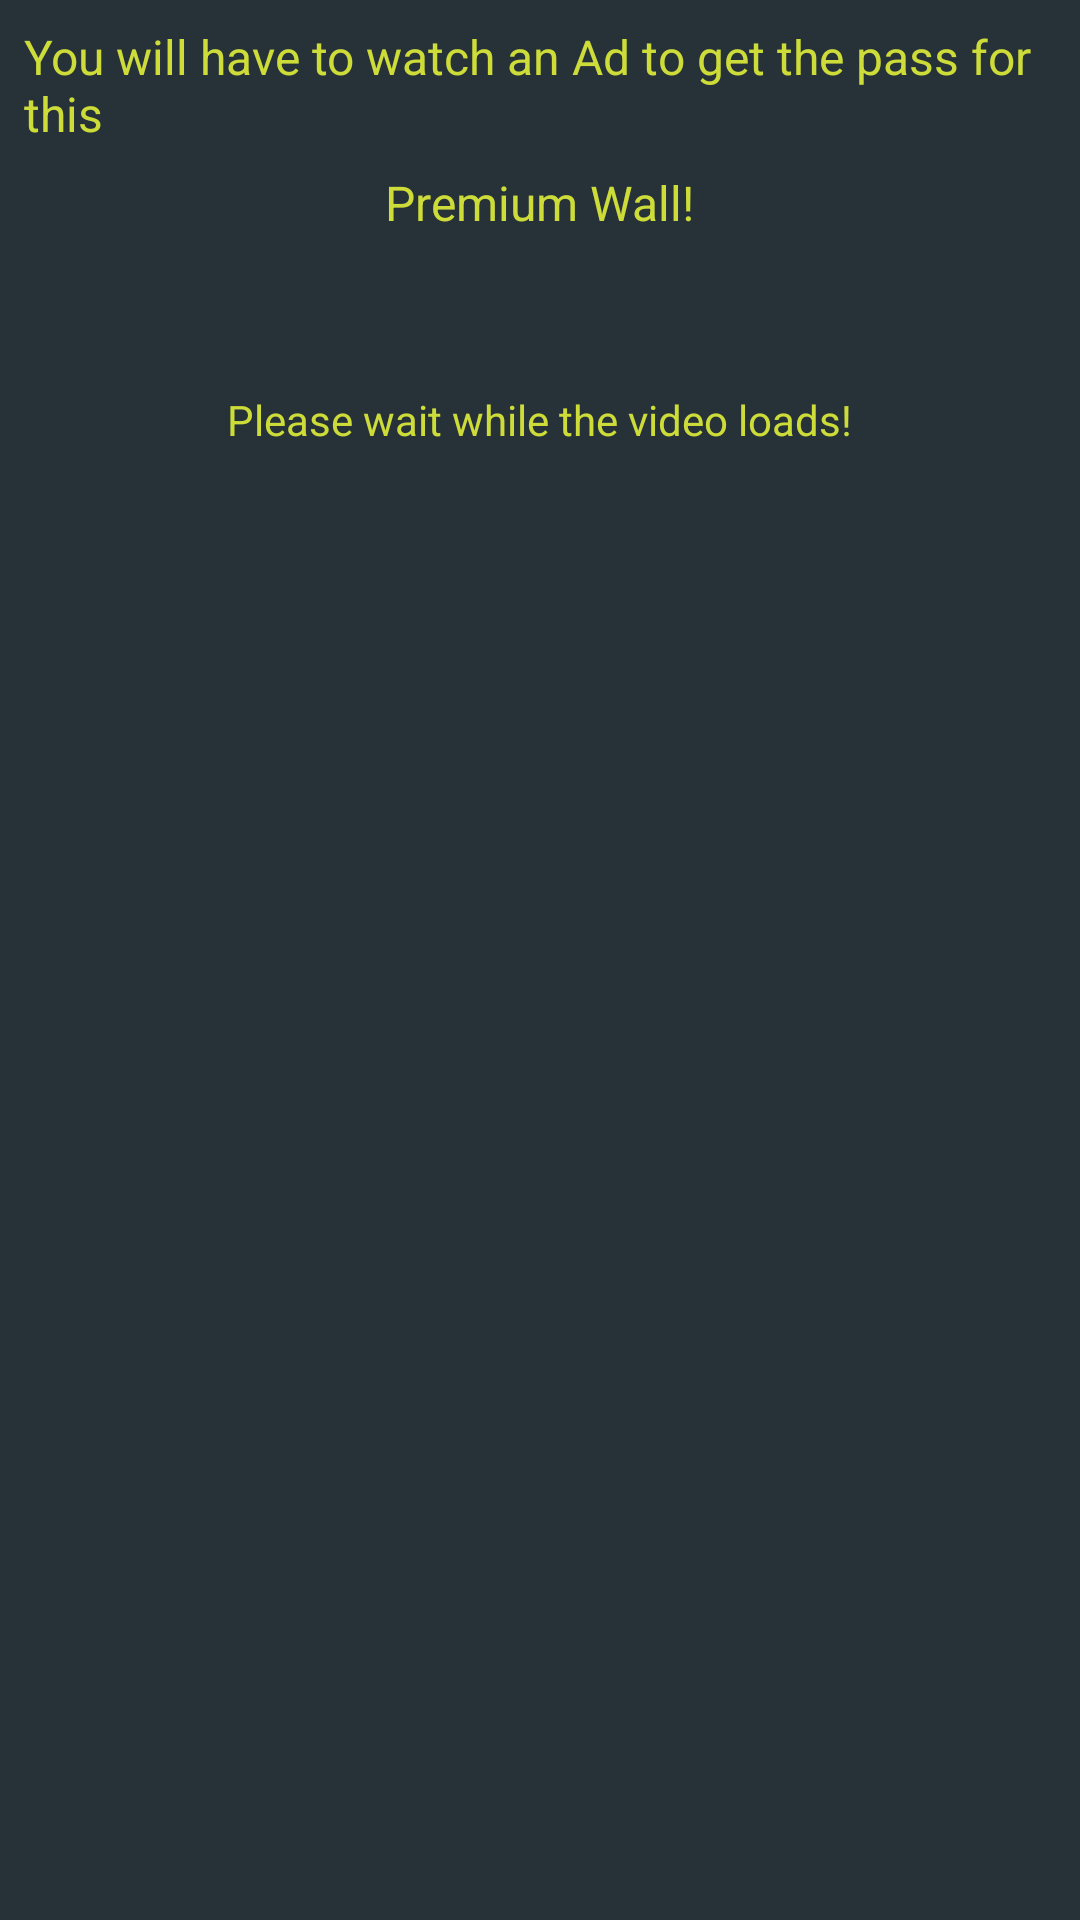

This screen was rendered from an Android layout file. Write that file and the resources it references.
<!-- AndroidManifest.xml: application theme AppTheme -->
<!-- res/layout/alert_dialogue.xml -->
<?xml version="1.0" encoding="utf-8"?>
<LinearLayout xmlns:android="http://schemas.android.com/apk/res/android"
    android:orientation="vertical" android:layout_width="match_parent"
    android:layout_height="wrap_content"
    android:background="@color/colorPrimaryDark">

    <TextView
        android:layout_width="wrap_content"
        android:layout_height="wrap_content"
        android:padding="8dp"
        android:text="You will have to watch an Ad to get the pass for this "
        android:layout_gravity="top|center_horizontal"
        android:textColor="@color/colorAccent"
        android:textSize="16sp"/>

    <TextView
        android:layout_width="wrap_content"
        android:layout_height="wrap_content"
        android:layout_gravity="center_horizontal"
        android:text="Premium Wall!"
        android:textColor="@color/colorAccent"
        android:textSize="16dp"/>

    <ProgressBar
        android:layout_width="wrap_content"
        android:layout_height="wrap_content"
        android:layout_gravity="center"/>
    <TextView
        android:layout_width="wrap_content"
        android:layout_height="wrap_content"
        android:padding="4dp"
        android:text="Please wait while the video loads!"
        android:layout_gravity="center_horizontal"
        android:textColor="@color/colorAccent"
        />

</LinearLayout>
<!-- resources referenced by this layout -->
<resources>
  <color name="colorAccent">#ffcddc39</color>
  <color name="colorPrimaryDark">#ff263238</color>
  <style name="AppTheme" parent="Theme.AppCompat.Light.DarkActionBar">
          
          <item name="android:windowAnimationStyle">@style/WindowAnimationTransition</item>
          <item name="colorPrimary">@color/colorPrimary</item>
          <item name="colorControlHighlight">@color/colorAccent</item>
          <item name="colorPrimaryDark">@color/colorPrimaryDark</item>
          <item name="colorAccent">@color/colorAccent</item>
      </style>
  <style name="WindowAnimationTransition">
          <item name="android:windowEnterAnimation">@anim/slide_in_right</item>
          <item name="android:interpolator">@android:interpolator/anticipate_overshoot</item>
          <item name="android:shareInterpolator">true</item>
          <item name="android:windowExitAnimation">@android:anim/slide_out_right</item>
  
      </style>
  <color name="colorPrimary">#ff37474f</color>
</resources>
